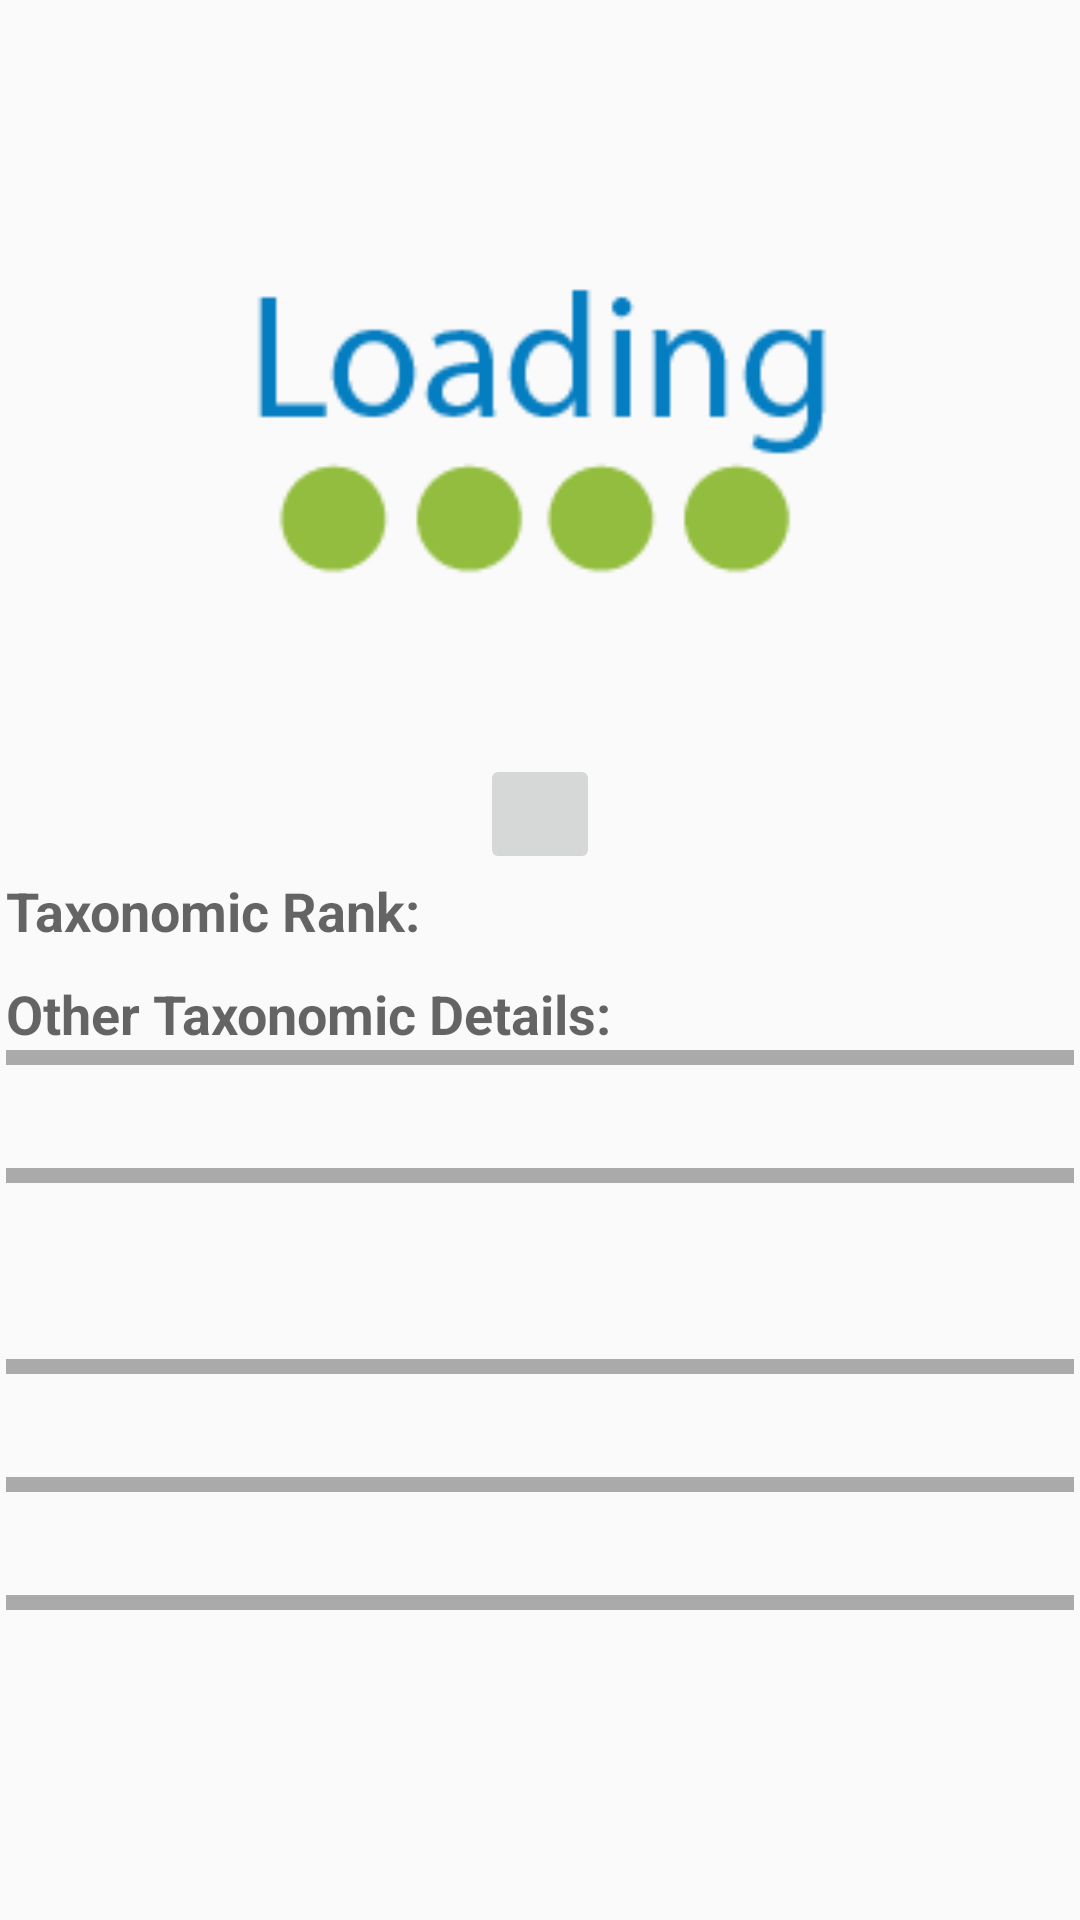

Write the Android layout XML for this screen, with the resource values it uses.
<!-- AndroidManifest.xml: application theme AppTheme -->
<!-- res/layout/article_view.xml -->
<?xml version="1.0" encoding="utf-8"?>
<LinearLayout xmlns:android="http://schemas.android.com/apk/res/android"
    android:layout_width="match_parent"
    android:layout_height="match_parent"
    xmlns:ads="http://schemas.android.com/apk/res-auto"
    android:orientation="vertical" 
    android:padding="2dp">
	
	
     <ScrollView
         	 android:id="@+id/scrollView"
            android:layout_width="fill_parent"
            android:layout_height="wrap_content">
    <LinearLayout
        android:layout_width="match_parent"
        android:layout_height="wrap_content"
        android:orientation="vertical" >
         
        
     >   
    <TextView
		    android:id="@+id/title"
		    android:layout_width="wrap_content"
		    android:layout_height="wrap_content"
		    android:layout_gravity="center"
		    android:textStyle="bold"
		    android:textAppearance="?android:attr/textAppearanceLarge" />
     <View
            android:layout_width="fill_parent"
            android:layout_height="@dimen/seperator" />
    
     
     <ImageView
        android:id="@+id/imageLifeObject"
        android:contentDescription="Will contain image of life object"
        android:layout_width="fill_parent"
        android:src="@drawable/loadingbig"
        android:layout_height="200dp"
        />
     
        <View
            android:layout_width="fill_parent"
            android:layout_height="@dimen/seperator" />
        
      
       <LinearLayout
        android:id="@+id/soundContainer"
        android:layout_width="match_parent"
        android:layout_height="wrap_content"
        android:gravity="center"
        android:orientation="horizontal" >

	      <ImageButton
	          
		    android:id="@+id/lifeObjectSound"
		    android:layout_width="40dp"
		    android:layout_height="40dp"
		    android:scaleType="fitXY"
		    android:src="@drawable/sound_icon" />
	   </LinearLayout>
        
        
        
    >    
     <LinearLayout
        android:id="@+id/taxonomicRank"
        android:layout_width="match_parent"
        android:layout_height="wrap_content"
        android:orientation="horizontal" >
		<TextView
		    android:id="@+id/taxonomicRankLabel"
		    android:text="@string/taxonomicRankLabel"
		    android:textStyle="bold"
		    android:layout_width="wrap_content"
		    android:layout_height="wrap_content"
		    android:textAppearance="?android:attr/textAppearanceMedium" />
		<TextView
		    android:id="@+id/taxonomicRankValue"
		    android:layout_width="wrap_content"
		    android:layout_height="wrap_content"
		    android:textAppearance="?android:attr/textAppearanceMedium" />
		<View
	            android:layout_width="fill_parent"
	            android:layout_height="@dimen/seperator" />
		<View
            android:layout_width="fill_parent"
            android:layout_height="@dimen/seperator" />
	
    </LinearLayout>
    
     
    <LinearLayout
        android:id="@+id/taxonomicNameContainer"
        android:layout_width="match_parent"
        android:layout_height="wrap_content"
        android:orientation="vertical" >
		<View
            android:layout_width="fill_parent"
            android:layout_height="@dimen/seperator" />
	    <TextView
			    android:id="@+id/taxonomicNameLabel"
			    android:layout_width="wrap_content"
			    android:layout_height="wrap_content"
			    android:text="Other Taxonomic Details:"
			    android:textStyle="bold"
			    android:textAppearance="?android:attr/textAppearanceMedium" />
			<View
		            android:layout_width="fill_parent"
		            android:layout_height="5dp"
		            android:background="@android:color/darker_gray"/>
	    <LinearLayout
	        android:id="@+id/taxonomicNamesContainer"
	        android:layout_width="match_parent"
	        android:layout_height="wrap_content"
	        android:orientation="vertical" >
	    </LinearLayout>
		<View
		            android:layout_width="fill_parent"
		            android:layout_height="@dimen/seperator" />
	</LinearLayout>
	
        
         
    
    <LinearLayout
        android:id="@+id/descriptionContainer"
        android:layout_width="match_parent"
        android:layout_height="wrap_content"
        android:orientation="vertical" >
		<TextView
		    android:id="@+id/descriptionLabel"
		    android:layout_width="wrap_content"
		    android:layout_height="wrap_content"
		    android:textAppearance="?android:attr/textAppearanceMedium" />
		<View
	            android:layout_width="fill_parent"
	            android:layout_height="5dp"
	            android:background="@android:color/darker_gray"/>
		<TextView
		    android:id="@+id/descriptionLabelValue"
		    android:layout_width="wrap_content"
		    android:layout_height="wrap_content"
		    android:textAppearance="?android:attr/textAppearanceMedium" />
		<View
	            android:layout_width="fill_parent"
	            android:layout_height="@dimen/seperator" />
	
    </LinearLayout>
    
    
    
    <LinearLayout
        android:id="@+id/scientificContainer"
        android:layout_width="match_parent"
        android:layout_height="wrap_content"
        android:orientation="vertical" >
	    <TextView
			    android:id="@+id/scientificNamesLabel"
			    android:layout_width="wrap_content"
			    android:layout_height="wrap_content"
			    android:textAppearance="?android:attr/textAppearanceMedium" />
			<View
		            android:layout_width="fill_parent"
		            android:layout_height="5dp"
		            android:background="@android:color/darker_gray"/>
	    <LinearLayout
	        android:id="@+id/scientificNamesContainer"
	        android:layout_width="match_parent"
	        android:layout_height="wrap_content"
	        android:orientation="vertical" >
	    </LinearLayout>
		<View
		            android:layout_width="fill_parent"
		            android:layout_height="@dimen/seperator" />
	</LinearLayout>
   
    
    
    
    <LinearLayout
        android:id="@+id/commonContainer"
        android:layout_width="match_parent"
        android:layout_height="wrap_content"
        android:orientation="vertical" >
	    <TextView
		    android:id="@+id/commonNamesLabel"
		    android:layout_width="wrap_content"
		    android:layout_height="wrap_content"
		    
		    android:textAppearance="?android:attr/textAppearanceMedium" />
		<View
	            android:layout_width="fill_parent"
	            android:layout_height="5dp"
	            android:background="@android:color/darker_gray"/>
	    <LinearLayout
	        android:id="@+id/commonNamesContainer"
	        android:layout_width="match_parent"
	        android:layout_height="wrap_content"
	        android:orientation="vertical" >
		</LinearLayout>
	    <View
		            android:layout_width="fill_parent"
		            android:layout_height="@dimen/seperator" />
	 </LinearLayout>
    
    
    
    
	
	<LinearLayout
        android:id="@+id/subclassContainer"
        android:layout_width="match_parent"
        android:layout_height="wrap_content"
        android:orientation="vertical" >
		<TextView
			    android:id="@+id/directSuclassLabel"
			    android:layout_width="wrap_content"
			    android:layout_height="wrap_content"
			    
			    android:textAppearance="?android:attr/textAppearanceMedium" />
			<View
		            android:layout_width="fill_parent"
		            android:layout_height="5dp"
		            android:background="@android:color/darker_gray"/>
		<LinearLayout
		    android:id="@+id/directSubclassesContainer"
	        android:layout_width="match_parent"
	        android:layout_height="wrap_content"
	        android:orientation="vertical" >
		</LinearLayout>
		<View
		            android:layout_width="fill_parent"
		            android:layout_height="@dimen/seperator" />
	</LinearLayout>
	
	
	
	</LinearLayout>
	</ScrollView>
	
</LinearLayout>
<!-- resources referenced by this layout -->
<resources>
  <dimen name="seperator">10dp</dimen>
  <!-- drawable loadingbig: png bitmap (drawable-hdpi, 2756 bytes) -->
  <string name="taxonomicRankLabel">Taxonomic Rank: </string>
  <style name="AppTheme" parent="Theme.AppCompat.Light.DarkActionBar">
          
      </style>
</resources>
